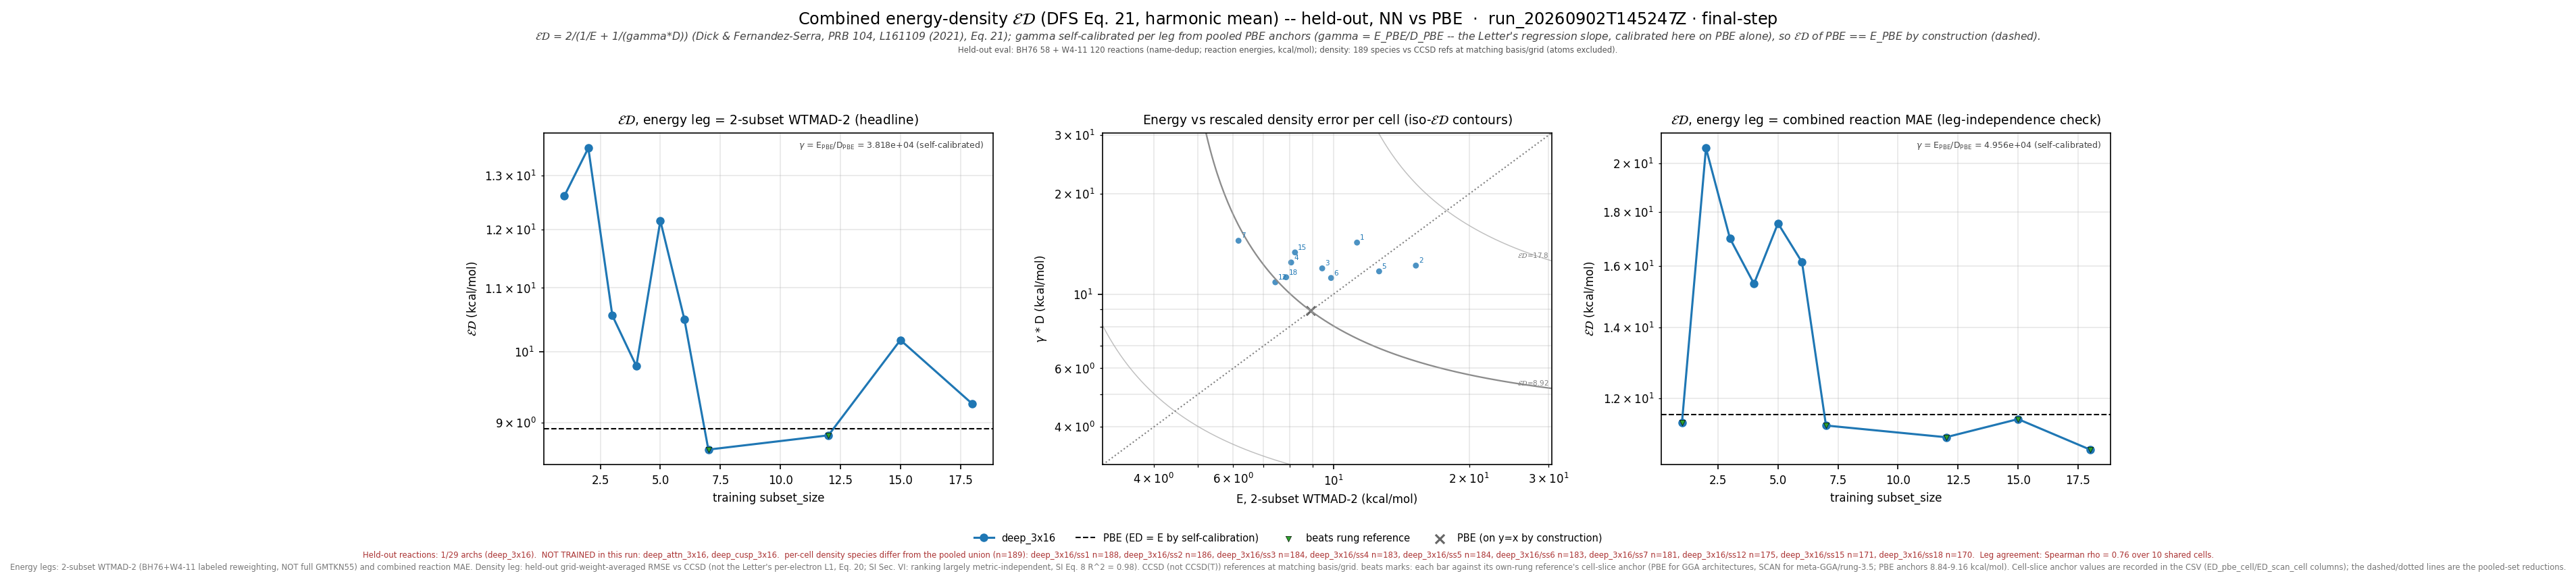

The file beside this chart, header and first rows:
leg, arch, subset_size, n_reactions, n_density_species, E_kcalmol, D_rmse, gamma, gammaD_kcalmol, ED_kcalmol, E_pbe_kcalmol, D_pbe_rmse, ED_pbe_kcalmol, beats_pbe, E_scan_kcalmol, D_scan_rmse, ED_scan_kcalmol, beats_scan, ED_pbe_cell_kcalmol, ED_scan_cell_kcalmol, n_reactions_slice, D_insample_rmse, n_insample_species
wtmad2, deep_3x16, 1, 177, 188, 11.29, 0.0003744, 38179, 14.29, 12.61, 8.915, 0.0002335, 8.915, False, , , , , 8.948, , 177, 9.001825639530167e-05, 1
wtmad2, deep_3x16, 2, 177, 186, 15.24, 0.0003194, 38179, 12.19, 13.55, 8.915, 0.0002335, 8.915, False, , , , , 8.926, , 177, 8.042312587803246e-05, 3
wtmad2, deep_3x16, 3, 176, 184, 9.449, 0.0003133, 38179, 11.96, 10.56, 8.915, 0.0002335, 8.915, False, , , , , 8.84, , 176, 0.0001233, 3
wtmad2, deep_3x16, 4, 175, 183, 8.064, 0.0003264, 38179, 12.46, 9.791, 8.915, 0.0002335, 8.915, False, , , , , 8.875, , 175, 0.0001051, 4
wtmad2, deep_3x16, 5, 176, 184, 12.63, 0.0003069, 38179, 11.72, 12.16, 8.915, 0.0002335, 8.915, False, , , , , 8.84, , 176, 9.190754623070884e-05, 4
wtmad2, deep_3x16, 6, 175, 183, 9.887, 0.0002932, 38179, 11.2, 10.5, 8.915, 0.0002335, 8.915, False, , , , , 8.874, , 175, 8.72064536876666e-05, 5
wtmad2, deep_3x16, 7, 175, 181, 6.164, 0.0003792, 38179, 14.48, 8.646, 8.915, 0.0002335, 8.915, True, , , , , 9.002, , 175, 0.0001027, 6
wtmad2, deep_3x16, 12, 169, 175, 7.439, 0.0002846, 38179, 10.87, 8.832, 8.915, 0.0002335, 8.915, True, , , , , 9.099, , 169, 0.0001143, 11
wtmad2, deep_3x16, 15, 168, 171, 8.223, 0.0003498, 38179, 13.36, 10.18, 8.915, 0.0002335, 8.915, False, , , , , 9.149, , 168, 0.0001058, 14
wtmad2, deep_3x16, 18, 166, 170, 7.859, 0.0002947, 38179, 11.25, 9.254, 8.915, 0.0002335, 8.915, False, , , , , 9.162, , 166, 0.0001174, 16
mae, deep_3x16, 1, 177, 188, 8.196, 0.0003744, 49565, 18.56, 11.37, 11.57, 0.0002335, 11.57, True, , , , , 11.63, , 177, 9.001825639530167e-05, 1
mae, deep_3x16, 2, 177, 186, 29.83, 0.0003194, 49565, 15.83, 20.69, 11.57, 0.0002335, 11.57, False, , , , , 11.56, , 177, 8.042312587803246e-05, 3
mae, deep_3x16, 3, 176, 184, 18.75, 0.0003133, 49565, 15.53, 16.99, 11.57, 0.0002335, 11.57, False, , , , , 11.58, , 176, 0.0001233, 3
mae, deep_3x16, 4, 175, 183, 14.68, 0.0003264, 49565, 16.18, 15.39, 11.57, 0.0002335, 11.57, False, , , , , 11.63, , 175, 0.0001051, 4
mae, deep_3x16, 5, 176, 184, 20.75, 0.0003069, 49565, 15.21, 17.56, 11.57, 0.0002335, 11.57, False, , , , , 11.58, , 176, 9.190754623070884e-05, 4
mae, deep_3x16, 6, 175, 183, 18.13, 0.0002932, 49565, 14.53, 16.13, 11.57, 0.0002335, 11.57, False, , , , , 11.64, , 175, 8.72064536876666e-05, 5
mae, deep_3x16, 7, 175, 181, 8.081, 0.0003792, 49565, 18.79, 11.3, 11.57, 0.0002335, 11.57, True, , , , , 11.6, , 175, 0.0001027, 6
mae, deep_3x16, 12, 169, 175, 9.039, 0.0002846, 49565, 14.11, 11.02, 11.57, 0.0002335, 11.57, True, , , , , 11.54, , 169, 0.0001143, 11
mae, deep_3x16, 15, 168, 171, 8.56, 0.0003498, 49565, 17.34, 11.46, 11.57, 0.0002335, 11.57, True, , , , , 11.56, , 168, 0.0001058, 14
mae, deep_3x16, 18, 166, 170, 8.474, 0.0002947, 49565, 14.61, 10.73, 11.57, 0.0002335, 11.57, True, , , , , 11.44, , 166, 0.0001174, 16
wtmad2_eps_gamma_dfs, deep_3x16, 1, 177, 188, 11.29, 0.009973, 1085, 10.82, 11.05, 8.915, 0.00923, 9.432, False, , , , , 9.46, , 177, 0.007531, 1
wtmad2_eps_gamma_dfs, deep_3x16, 2, 177, 186, 15.24, 0.01165, 1085, 12.64, 13.82, 8.915, 0.00923, 9.432, False, , , , , 9.438, , 177, 0.01392, 3
wtmad2_eps_gamma_dfs, deep_3x16, 3, 176, 184, 9.449, 0.01183, 1085, 12.84, 10.89, 8.915, 0.00923, 9.432, False, , , , , 9.321, , 176, 0.01046, 3
wtmad2_eps_gamma_dfs, deep_3x16, 4, 175, 183, 8.064, 0.0116, 1085, 12.58, 9.828, 8.915, 0.00923, 9.432, False, , , , , 9.344, , 175, 0.009688, 4
wtmad2_eps_gamma_dfs, deep_3x16, 5, 176, 184, 12.63, 0.01168, 1085, 12.67, 12.65, 8.915, 0.00923, 9.432, False, , , , , 9.321, , 176, 0.01327, 4
wtmad2_eps_gamma_dfs, deep_3x16, 6, 175, 183, 9.887, 0.01126, 1085, 12.22, 10.93, 8.915, 0.00923, 9.432, False, , , , , 9.341, , 175, 0.01257, 5
wtmad2_eps_gamma_dfs, deep_3x16, 7, 175, 181, 6.164, 0.01099, 1085, 11.93, 8.127, 8.915, 0.00923, 9.432, True, , , , , 9.488, , 175, 0.01038, 6
wtmad2_eps_gamma_dfs, deep_3x16, 12, 169, 175, 7.439, 0.01075, 1085, 11.66, 9.082, 8.915, 0.00923, 9.432, True, , , , , 9.56, , 169, 0.01037, 11
wtmad2_eps_gamma_dfs, deep_3x16, 15, 168, 171, 8.223, 0.0105, 1085, 11.39, 9.552, 8.915, 0.00923, 9.432, True, , , , , 9.598, , 168, 0.009132, 14
wtmad2_eps_gamma_dfs, deep_3x16, 18, 166, 170, 7.859, 0.01004, 1085, 10.89, 9.13, 8.915, 0.00923, 9.432, True, , , , , 9.622, , 166, 0.008731, 16
